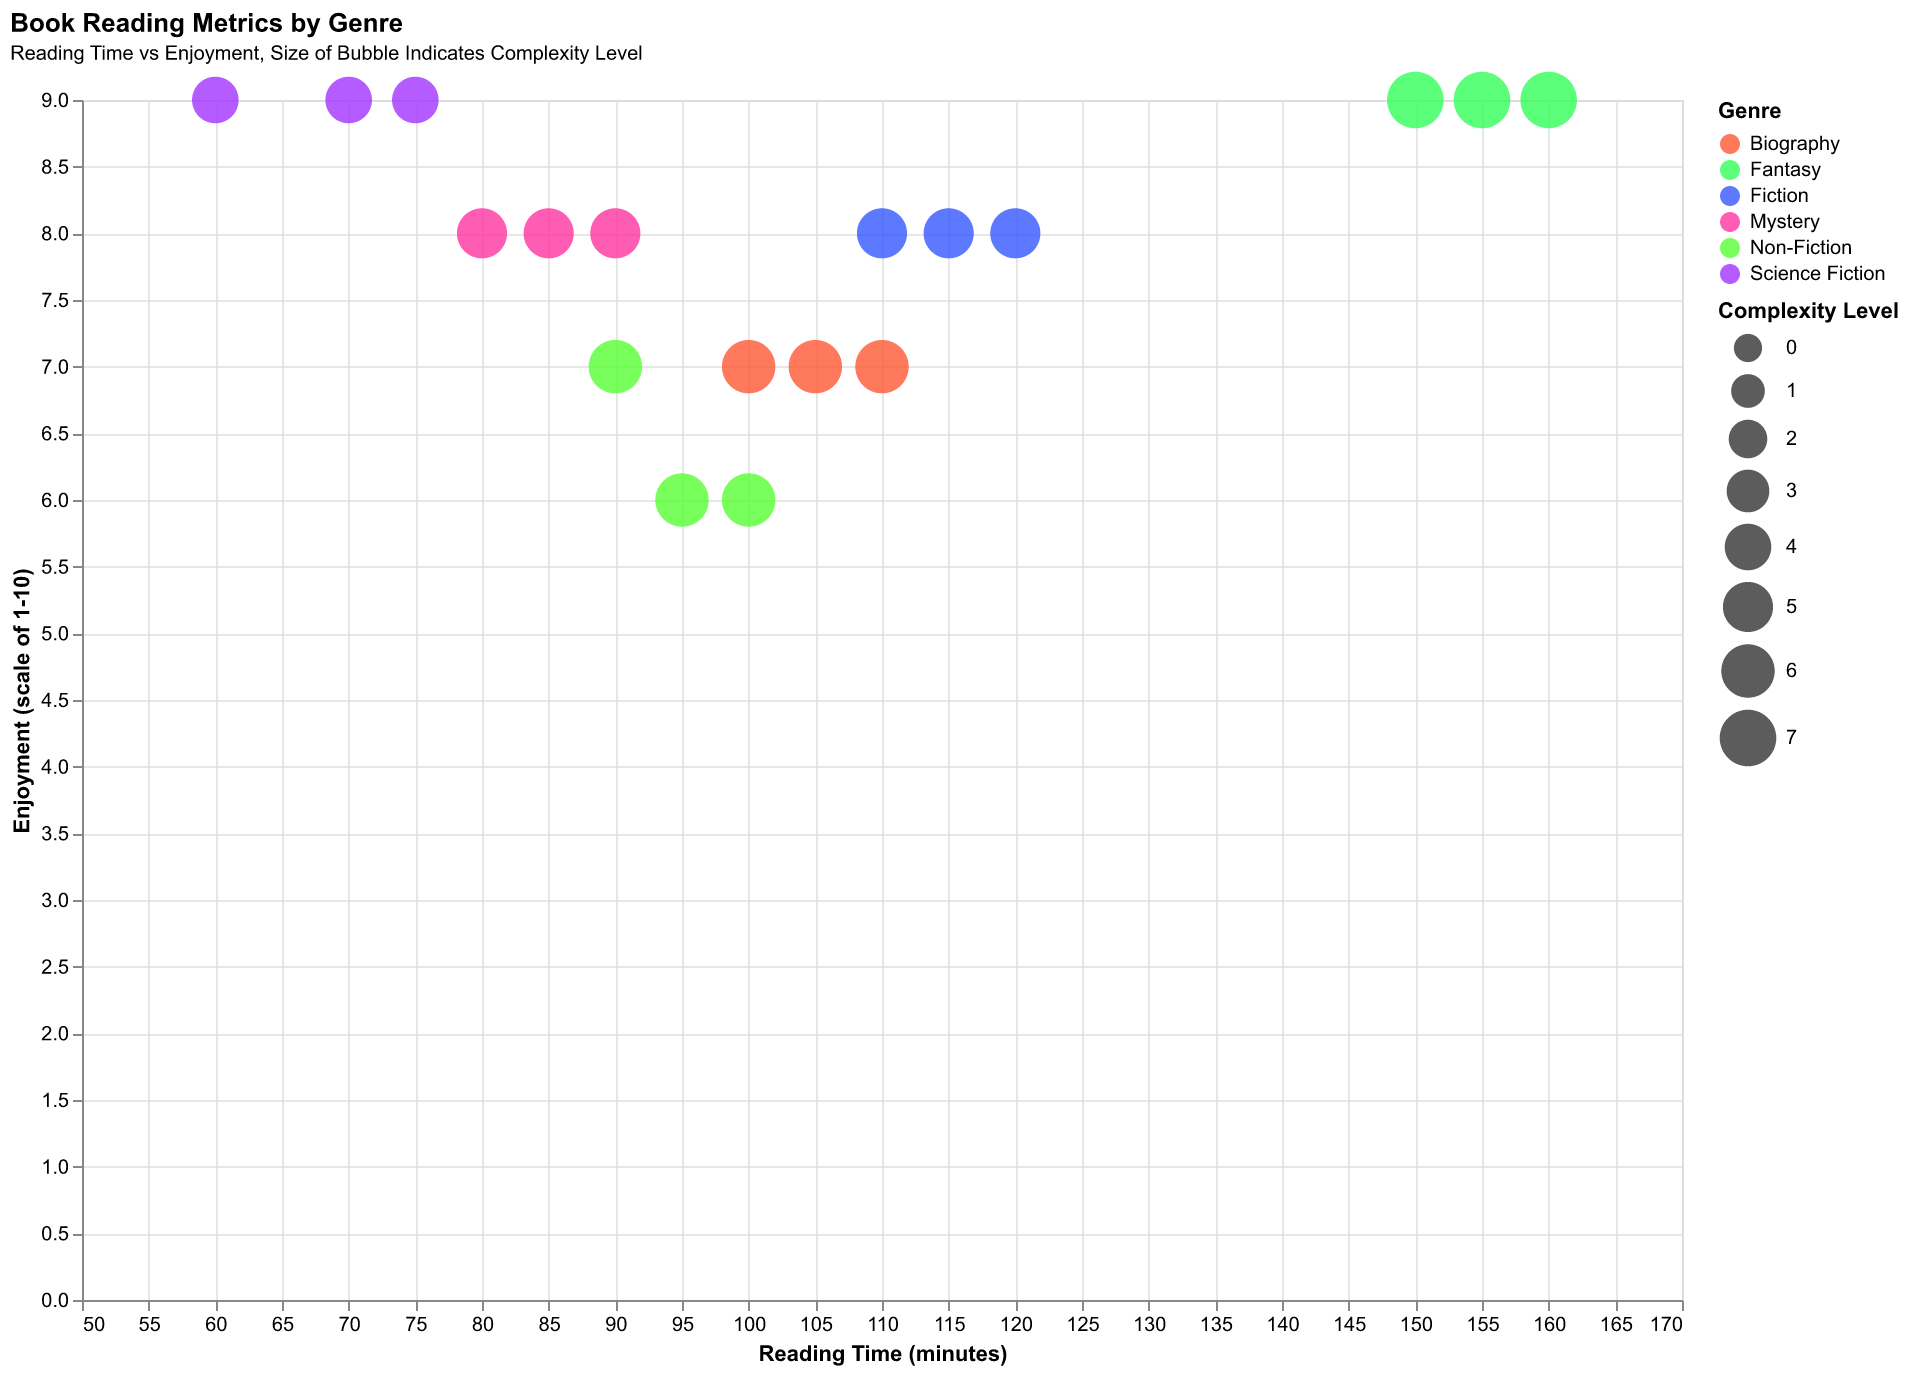

Values plotted in this chart, from the file beside it:
Genre, Book Title, Reading Time, Enjoyment, Complexity Level
Fiction, Book A, 120, 8, 5
Non-Fiction, Book B, 90, 7, 6
Science Fiction, Book C, 60, 9, 4
Mystery, Book D, 80, 8, 5
Fantasy, Book E, 150, 9, 7
Biography, Book F, 100, 7, 6
Fiction, Book G, 110, 8, 5
Non-Fiction, Book H, 95, 6, 6
Science Fiction, Book I, 70, 9, 4
Mystery, Book J, 85, 8, 5
Fantasy, Book K, 160, 9, 7
Biography, Book L, 105, 7, 6
Fiction, Book M, 115, 8, 5
Non-Fiction, Book N, 100, 6, 6
Science Fiction, Book O, 75, 9, 4
Mystery, Book P, 90, 8, 5
Fantasy, Book Q, 155, 9, 7
Biography, Book R, 110, 7, 6
